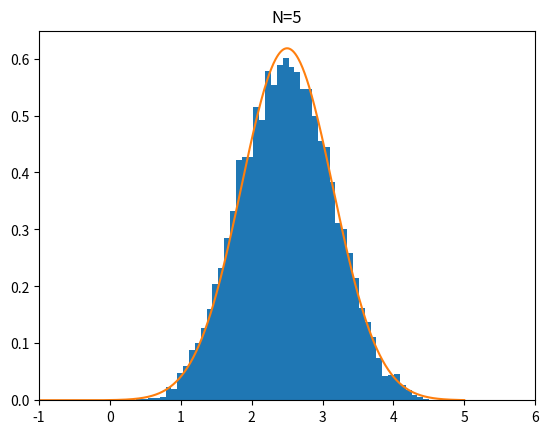

This figure's Python source:
import numpy as np
import matplotlib.pyplot as plt

x_sums = []
N = 5

for _ in range(10_000):
    xs = []
    for n in range(N):
        x = np.random.rand()  # 一様分布からの乱数
        xs.append(x)
    t = np.sum(xs)  # 和を求める
    x_sums.append(t)


# 正規分布
def normal(x, mu: float = 0.0, sigma: float = 1.0):
    return np.exp(-0.5 * ((x - mu) / sigma) ** 2) / np.sqrt(2 * np.pi * sigma**2)


x_norm = np.linspace(-5, 5, 1000)
mu = N / 2
sigma = np.sqrt(N / 12)
y_norm = normal(x_norm, mu, sigma)

# グラフの描画
plt.hist(x_sums, bins="auto", density=True)
plt.plot(x_norm, y_norm)
plt.title(f"N={N}")
plt.xlim(-1, 6)  # x軸の範囲を-1〜6の間に指定
plt.show()
